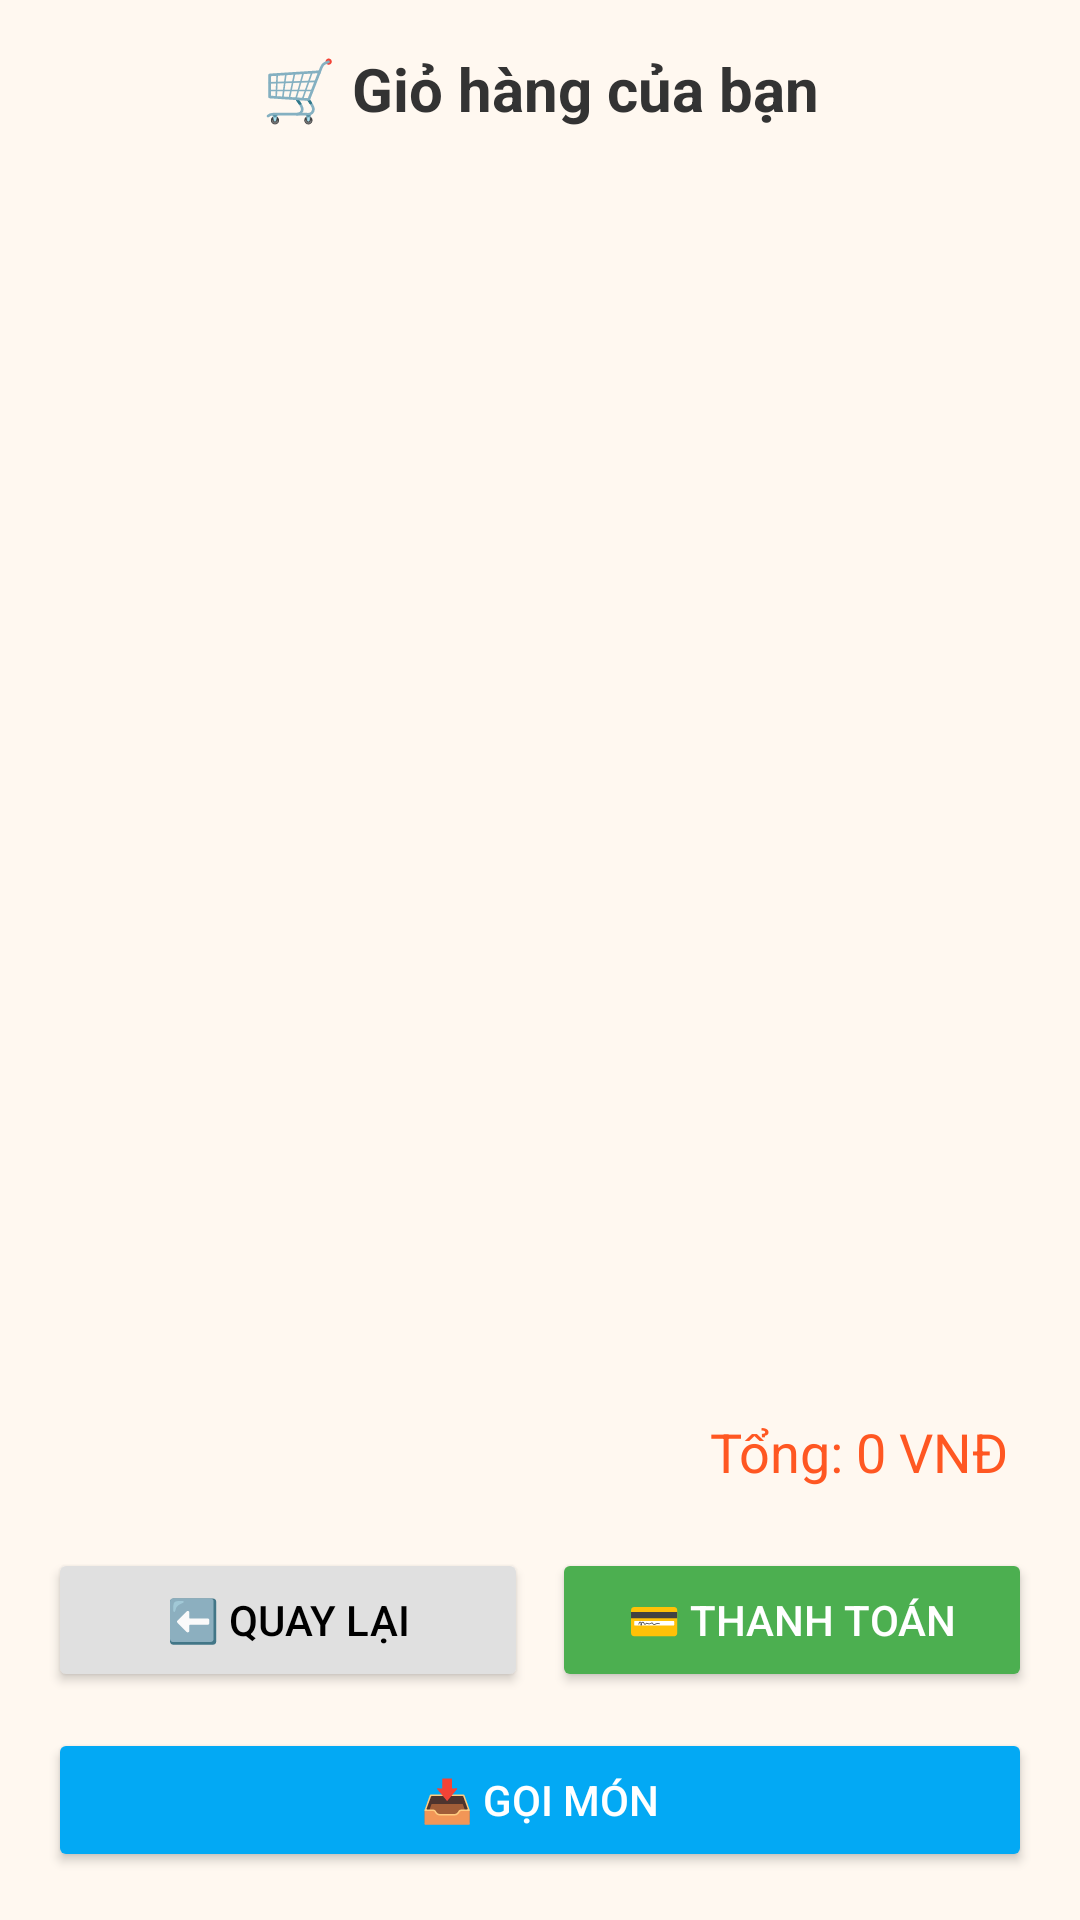

This screen was rendered from an Android layout file. Write that file and the resources it references.
<!-- AndroidManifest.xml: application theme Theme.AppCompat.Light.NoActionBar -->
<!-- res/layout/activity_giohang.xml -->
<LinearLayout xmlns:android="http://schemas.android.com/apk/res/android"
    android:layout_width="match_parent"
    android:layout_height="match_parent"
    android:orientation="vertical"
    android:padding="16dp"
    android:background="#FFF8F0">

    <TextView
        android:layout_width="match_parent"
        android:layout_height="wrap_content"
        android:text="🛒 Giỏ hàng của bạn"
        android:textSize="20sp"
        android:textStyle="bold"
        android:textColor="#333333"
        android:gravity="center"
        android:layout_marginBottom="8dp"/>

    <androidx.recyclerview.widget.RecyclerView
        android:id="@+id/recyclerGioHang"
        android:layout_width="match_parent"
        android:layout_height="0dp"
        android:layout_weight="1" />

    <TextView
        android:id="@+id/txtTongTien"
        android:layout_width="match_parent"
        android:layout_height="wrap_content"
        android:text="Tổng: 0 VNĐ"
        android:textSize="18sp"
        android:textColor="#FF5722"
        android:gravity="end"
        android:layout_marginTop="8dp"
        android:padding="8dp" />

    <LinearLayout
        android:orientation="horizontal"
        android:layout_width="match_parent"
        android:layout_height="wrap_content"
        android:layout_marginTop="12dp">

        <Button
            android:id="@+id/btnQuayLai"
            android:layout_width="0dp"
            android:layout_weight="1"
            android:layout_height="wrap_content"
            android:text="⬅️ Quay lại"
            android:backgroundTint="#E0E0E0"
            android:textColor="#000000"
            android:layout_marginEnd="4dp"/>

        <Button
            android:id="@+id/btnThanhToan"
            android:layout_width="0dp"
            android:layout_weight="1"
            android:layout_height="wrap_content"
            android:text="💳 Thanh toán"
            android:backgroundTint="#4CAF50"
            android:textColor="#FFFFFF"
            android:layout_marginStart="4dp"/>
    </LinearLayout>

    <Button
        android:id="@+id/btnGoiMon"
        android:layout_width="match_parent"
        android:layout_height="wrap_content"
        android:text="📥 Gọi món"
        android:layout_marginTop="12dp"
        android:backgroundTint="#03A9F4"
        android:textColor="#FFFFFF"/>
</LinearLayout>
<!-- resources referenced by this layout -->
<resources>

</resources>
